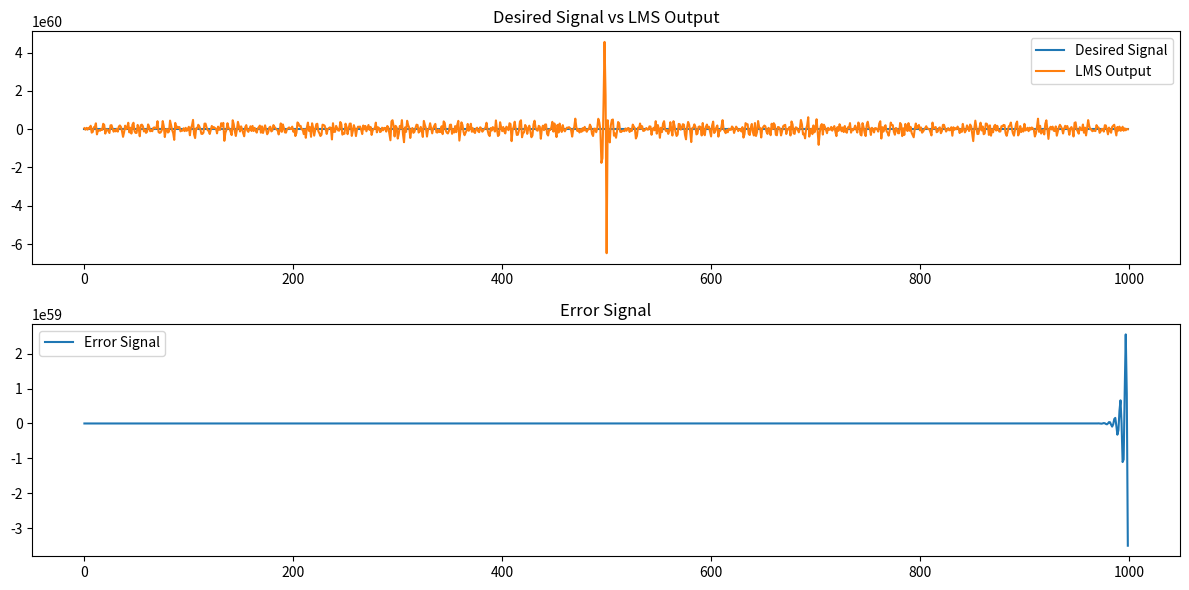

This chart was generated by the following Python code:
import numpy as np
import matplotlib.pyplot as plt

def magnitude(num):
    if num<0:
        num*= -1
    return num

def lms(x, d, stepSize, n_iterations):
    """
    
    Parameters:
    x (numpy array): Input signal.
    d (numpy array): Desired signal.
    mu (float): Step size.
    n_iterations (int): Number of iterations.
    
    Returns:
    numpy array: Final filter coefficients.
    numpy array: Error signal.
    """
    n = len(x)
    w = np.zeros(n_iterations)  # Initialize filter coefficients
    e = np.zeros(n_iterations)  # Initialize error signal
    mu  = stepSize*2
    for i in range(n_iterations):
        y = np.dot(w[:i+1], x[:i+1][::-1])  # Filter output
        e[i] = d[i] - y                     # Error signal
        w[:i+1] += mu * e[i] * x[:i+1][::-1]  # Update filter coefficients
    
    eSum = 0
    for i in range(e.size):
        eSum += magnitude(e[i])
    eAvgMag = eSum / e.size
    print(eAvgMag)
    return w, e

# Example usage
n = 1000
np.random.seed(0)
x = np.random.randn(n)  # Input signal
d = 10* x + np.random.randn(n) * 0.1  # Desired signal with some noise
mu = 0.01 # Step size
n_iterations = n

# Apply LMS algorithm
w, e = lms(x, d, mu, n_iterations)

# Plot results
plt.figure(figsize=(12, 6))
plt.subplot(2, 1, 1)
plt.plot(d, label='Desired Signal')
plt.plot(np.convolve(x, w, 'same'), label='LMS Output')
plt.title('Desired Signal vs LMS Output')
plt.legend()

plt.subplot(2, 1, 2)
plt.plot(e, label='Error Signal')
plt.title('Error Signal')
plt.legend()

plt.tight_layout()
plt.show()
